Photos from the image-classification dataset "leaf_disease_dataset" in the GitHub repository dhawsespandan/agrisense-ai. Its 5 classes are: alternaria leaf spot, brown spot, gray spot, healthy leaf, rust.

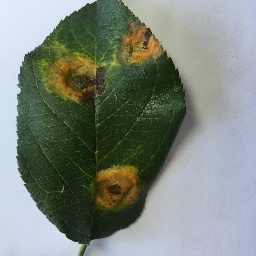
Label: rust

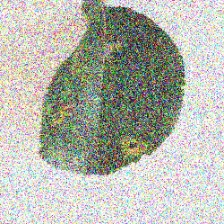
Label: rust

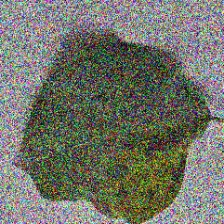
Label: brown spot

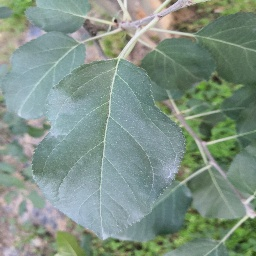
Label: healthy leaf

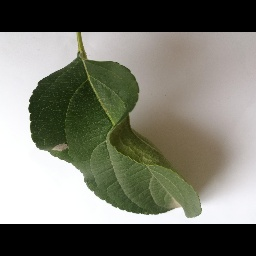
Label: gray spot

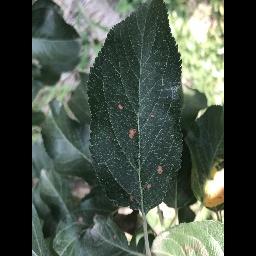
Label: alternaria leaf spot
